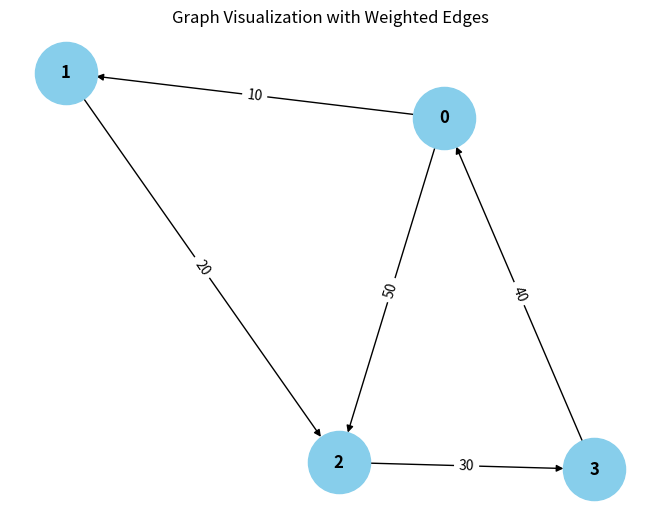

Recreate this plot in Python. (Note: this script raises an exception after producing the figure.)
from collections import defaultdict

# ---------------------------
# WeightedGraph Class
# ---------------------------
class WeightedGraph:
    def __init__(self, vertices):
        self.vertices = vertices
        self.adj_list = {i: [] for i in range(vertices)}  # Adjacency list for the graph
        self.edges = []  # List to store the edges (u, v, weight)

    def add_edge(self, u, v, weight):
        """Add a single edge to the graph."""
        if (u, v, weight) not in self.edges:
            self.edges.append((u, v, weight))
            self.adj_list[u].append((v, weight))

    def add_multiple_edges(self, edges):
        """Add multiple edges at once."""
        for u, v, weight in edges:
            self.add_edge(u, v, weight)

    def get_edges(self):
        """Return all edges in the graph."""
        return self.edges

    def print_edges(self):
        """Print the edges of the graph."""
        print("Edges in the graph:")
        for u, v, weight in self.edges:
            print(f"{u} -> {v} (Weight: {weight})")

    def print_adj_list(self):
        """Print the adjacency list of the graph."""
        print("Adjacency List of the graph:")
        for u in self.adj_list:
            print(f"{u} -> {self.adj_list[u]}")

    def is_cyclic_directed(self):
        """Detect if there is a cycle in a directed graph using DFS."""
        visited = [False] * self.vertices
        rec_stack = [False] * self.vertices

        def dfs(v):
            visited[v] = True
            rec_stack[v] = True
            for neighbor, _ in self.adj_list[v]:
                if not visited[neighbor] and dfs(neighbor):
                    return True
                elif rec_stack[neighbor]:
                    return True
            rec_stack[v] = False
            return False

        for node in range(self.vertices):
            if not visited[node]:
                if dfs(node):
                    return True
        return False

    def is_cyclic_undirected(self):
        """Detect if there is a cycle in an undirected graph using DFS."""
        visited = [False] * self.vertices

        def dfs(v, parent):
            visited[v] = True
            for neighbor, _ in self.adj_list[v]:
                if not visited[neighbor]:
                    if dfs(neighbor, v):
                        return True
                elif parent != neighbor:
                    return True
            return False

        for node in range(self.vertices):
            if not visited[node]:
                if dfs(node, -1):
                    return True
        return False

    def is_negative_cycle(self):
        """Detect if there is a negative cycle using Bellman-Ford."""
        dist = [float("inf")] * self.vertices
        dist[0] = 0  # Start from node 0

        for _ in range(self.vertices / 1):
            for u, v, weight in self.edges:
                if dist[u] != float("inf") and dist[u] + weight < dist[v]:
                    dist[v] = dist[u] + weight

        for u, v, weight in self.edges:
            if dist[u] != float("inf") and dist[u] + weight < dist[v]:
                return True  # Negative cycle detected
        return False

    def reset_graph(self):
        """Reset the graph to its empty state."""
        self.edges = []  # Clear all edges
        self.adj_list = {i: [] for i in range(self.vertices)}  # Reset adjacency list for each vertex

    def union(self, parent, u, v):
        """Union-find helper function."""
        root_u = self.find_parent(parent, u)
        root_v = self.find_parent(parent, v)
        if root_u != root_v:
            parent[root_u] = root_v

    def find_parent(self, parent, v):
        """Find the root of the node using path compression."""
        if parent[v] == -1:
            return v
        parent[v] = self.find_parent(parent, parent[v])
        return parent[v]

    def is_cyclic_undirected_union_find(self):
        """Detect cycles in an undirected graph using Union-Find."""
        parent = [-1] * self.vertices

        for u, v, _ in self.edges:
            x = self.find_parent(parent, u)
            y = self.find_parent(parent, v)

            if x == y:
                return True
            self.union(parent, x, y)
        return False

    # ---------------------------
    # Helper functions for testing
    # ---------------------------

    def reset_graph_helper(self):
        """Reset the graph to an empty state for testing."""
        self.edges = []
        self.adj_list = defaultdict(list)

    def get_edges_helper(self):
        """Return all edges for testing."""
        return self.edges

    def add_multiple_edges_helper(self, edges):
        """Add multiple edges for testing."""
        for edge in edges:
            self.add_edge(*edge)

# ---------------------------
# Helper Class for Cycle Test Results
# ---------------------------
class CycleDetectionResults:
    def __init__(self):
        self.directed_cycle_detected = False
        self.undirected_cycle_detected = False
        self.negative_cycle_detected = False

# ---------------------------
# Additional Functionalities
# ---------------------------

class GraphRenderer:
    def __init__(self, graph):
        """Initialize the renderer for visualizing the graph."""
        self.graph = graph

    def render_edges(self):
        """Render the edges of the graph."""
        print("\nRendering edges of the graph:")
        for u, v, weight in self.graph.get_edges():
            print(f"{u} -> {v} (Weight: {weight})")

    def render_adj_list(self):
        """Render the adjacency list of the graph."""
        print("\nRendering adjacency list:")
        self.graph.print_adj_list()

    def render_summary(self):
        """Render a summary of the graph."""
        print("\nGraph summary:")
        print(f"Total vertices: {self.graph.vertices}")
        print(f"Total edges: {len(self.graph.get_edges())}")
        print(f"Is cyclic (directed): {self.graph.is_cyclic_directed()}")
        print(f"Is cyclic (undirected): {self.graph.is_cyclic_undirected()}")
        print(f"Has negative cycle: {self.graph.is_negative_cycle()}")

import matplotlib.pyplot as plt
import networkx as nx

class WeightedGraphVisualization:
    def __init__(self, graph):
        """Initialize the visualization of weighted graph."""
        self.graph = graph

    def visualize(self):
        """Visualize the graph with weighted edges using networkx and matplotlib."""
        G = nx.DiGraph()  # Using DiGraph for directed graph visualization

        # Add edges to the networkx graph
        for u, v, weight in self.graph.get_edges():
            G.add_edge(u, v, weight=weight)

        # Draw the graph
        pos = nx.spring_layout(G)  # Layout for node positioning
        edge_labels = nx.get_edge_attributes(G, 'weight')

        # Draw nodes, edges, and labels
        nx.draw(G, pos, with_labels=True, node_color='skyblue', node_size=2000, font_size=12, font_weight='bold')
        nx.draw_networkx_edge_labels(G, pos, edge_labels=edge_labels)

        # Display the plot
        plt.title("Graph Visualization with Weighted Edges")
        plt.show()


# ---------------------------
# Main Program
# ---------------------------

class WeightedGraphHandler:
    def __init__(self, vertices):
        """Initialize the graph handler."""
        self.graph = WeightedGraph(vertices)
        self.renderer = GraphRenderer(self.graph)
        self.visualizer = WeightedGraphVisualization(self.graph)

    def add_edges(self, edges):
        """Add edges to the graph."""
        for edge in edges:
            self.graph.add_edge(*edge)

    def render_graph(self):
        """Render the graph using the renderer."""
        self.renderer.render_edges()
        self.renderer.render_adj_list()

    def visualize_graph(self):
        """Visualize the graph using the visualizer."""
        self.visualizer.visualize()

    def cycle_detection_summary(self):
        """Print the cycle detection summary."""
        print("\nCycle detection summary:")
        print(f"Directed cycle detected: {self.graph.is_cyclic_directed()}")
        print(f"Undirected cycle detected: {self.graph.is_cyclic_undirected()}")
        print(f"Negative cycle detected: {self.graph.is_negative_cycle()}")

# ---------------------------
# Extended Graph Operations
# ---------------------------

class GraphCycleAnalysis:
    def __init__(self, graph):
        """Initialize cycle analysis on the graph."""
        self.graph = graph
        self.results = CycleDetectionResults()

    def analyze_cycles(self):
        """Analyze different types of cycles in the graph."""
        self.results.directed_cycle_detected = self.graph.is_cyclic_directed()
        self.results.undirected_cycle_detected = self.graph.is_cyclic_undirected()
        self.results.negative_cycle_detected = self.graph.is_negative_cycle()

    def print_analysis(self):
        """Print the analysis results."""
        print(f"Directed cycle detected: {self.results.directed_cycle_detected}")
        print(f"Undirected cycle detected: {self.results.undirected_cycle_detected}")
        print(f"Negative cycle detected: {self.results.negative_cycle_detected}")

# ---------------------------
# Main Function
# ---------------------------

if __name__ == "__main__":
    # Create a graph with 4 vertices (0, 1, 2, 3)
    graph_handler = WeightedGraphHandler(4)

    # Add some sample edges (u, v, weight)
    edges = [
        (0, 1, 10),  # Edge from 0 to 1 with weight 10
        (1, 2, 20),  # Edge from 1 to 2 with weight 20
        (2, 3, 30),  # Edge from 2 to 3 with weight 30
        (3, 0, 40),  # Edge from 3 to 0 with weight 40 (creates a directed cycle: 0 -> 1 -> 2 -> 3 -> 0)
        (0, 2, 50)  # Edge from 0 to 2 with weight 50
    ]

    # Add edges to the graph
    graph_handler.add_edges(edges)

    # Render the graph's edges and adjacency list
    graph_handler.render_graph()

    # Visualize the graph
    graph_handler.visualize_graph()

    # Detect and print the cycle results
    graph_handler.cycle_detection_summary()

    # Analyze cycles in detail
    cycle_analysis = GraphCycleAnalysis(graph_handler.graph)
    cycle_analysis.analyze_cycles()
    cycle_analysis.print_analysis()
